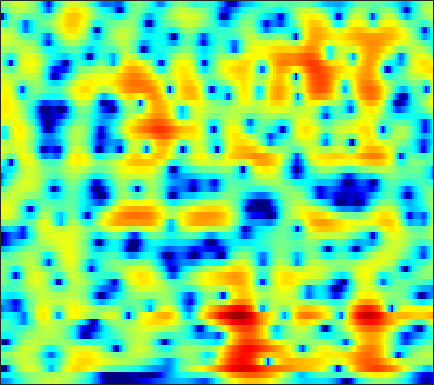

The data file committed next to this chart (first rows):
-8.7388, -8.8104, -8.5622, -7.981, -7.3883, -6.4801, -5.5358, -4.823, -3.9094, -3.0474, -2.2644, -1.7183, -1.0525, -0.44884, -0.035798, 0.45861, 0.89833, 1.1854, 1.5204, 1.801, 2.0259, 2.155, 2.2825, 2.3544
-5.069, -5.083, -4.955, -4.66, -4.349, -3.834, -3.253, -2.792, -2.174, -1.577, -1.025, -0.6448, -0.1946, 0.1856, 0.4237, 0.6797, 0.8721, 0.9784, 1.081, 1.146, 1.194, 1.226, 1.278, 1.348
-14.29, -23.32, -18.99, -10.72, -7.395, -4.343, -2.165, -0.8896, 0.4582, 1.487, 2.251, 2.67, 3.036, 3.187, 3.16, 2.927, 2.466, 1.954, 1.02, -0.2558, -1.93, -3.475, -5.774, -7.306
-1.769, -1.721, -1.498, -1.089, -0.6742, -0.03952, 0.5964, 1.053, 1.58, 1.995, 2.274, 2.392, 2.403, 2.245, 2.012, 1.543, 0.9005, 0.3045, -0.6393, -1.711, -2.85, -3.667, -4.561, -4.974
0.09518, 0.2346, 0.4674, 0.7535, 1.008, 1.369, 1.734, 1.993, 2.295, 2.51, 2.619, 2.618, 2.486, 2.179, 1.828, 1.18, 0.3055, -0.5124, -1.849, -3.473, -5.404, -7.022, -9.15, -10.26
-3.413, -3.662, -3.586, -3.032, -2.377, -1.356, -0.322, 0.3833, 1.21, 1.883, 2.377, 2.631, 2.804, 2.792, 2.657, 2.308, 1.751, 1.196, 0.2672, -0.8524, -2.138, -3.134, -4.273, -4.809
-11.64, -15.66, -18.58, -12.85, -9.444, -6.286, -4.044, -2.743, -1.361, -0.2954, 0.5304, 1.009, 1.487, 1.817, 1.97, 2.06, 2.043, 1.967, 1.797, 1.568, 1.322, 1.14, 0.9319, 0.7845
-4.057, -4.429, -4.646, -4.529, -4.264, -3.741, -3.113, -2.623, -1.962, -1.344, -0.7715, -0.3808, 0.1058, 0.538, 0.8248, 1.155, 1.422, 1.579, 1.731, 1.82, 1.843, 1.827, 1.762, 1.644
-1.501, -1.841, -2.217, -2.526, -2.704, -2.885, -2.996, -3.042, -3.032, -2.94, -2.675, -2.363, -1.803, -1.118, -0.5823, 0.1278, 0.7719, 1.192, 1.645, 1.972, 2.174, 2.242, 2.234, 2.124
-1.468, -1.82, -2.223, -2.611, -2.933, -3.5, -4.3, -5.091, -6.389, -7.946, -9.103, -8.925, -7.007, -4.51, -2.744, -0.7658, 0.7804, 1.66, 2.528, 3.063, 3.29, 3.279, 3.053, 2.651
-6.657, -5.719, -4.79, -4.347, -4.302, -4.559, -5.117, -5.764, -6.851, -8.273, -9.719, -9.544, -6.967, -3.62, -1.433, 0.9274, 2.728, 3.727, 4.623, 5.069, 5.038, 4.684, 3.719, 2.061
-10.2, -9.368, -8.796, -9.031, -9.73, -11.16, -12.55, -12.74, -11.38, -9.15, -7.013, -5.476, -3.518, -1.652, -0.3734, 1.15, 2.388, 3.107, 3.806, 4.154, 4.15, 3.92, 3.302, 2.343
-6.959, -7.374, -8.115, -9.185, -10.3, -12.2, -14.19, -14.61, -12.54, -9.606, -7.022, -5.294, -3.349, -1.756, -0.7314, 0.4194, 1.346, 1.904, 2.453, 2.793, 2.947, 2.952, 2.841, 2.639
-4.569, -4.668, -4.88, -5.123, -5.288, -5.466, -5.433, -5.24, -4.716, -3.959, -3.03, -2.262, -1.285, -0.3669, 0.2511, 0.9667, 1.531, 1.85, 2.145, 2.292, 2.301, 2.228, 2.054, 1.834
-2.192, -2.164, -2.206, -2.285, -2.333, -2.332, -2.212, -2.02, -1.658, -1.158, -0.5354, -0.03059, 0.6185, 1.224, 1.639, 2.074, 2.367, 2.489, 2.483, 2.292, 1.907, 1.488, 0.7876, -0.05466
-0.09597, -0.3172, -0.7543, -1.327, -1.794, -2.342, -2.654, -2.612, -2.121, -1.242, -0.2057, 0.5539, 1.492, 2.281, 2.741, 3.175, 3.4, 3.414, 3.23, 2.794, 2.074, 1.317, -0.0574, -2.025
0.7111, 0.1755, -0.8745, -2.443, -4.108, -7.39, -12.73, -15.88, -10.22, -5.395, -2.292, -0.6448, 1.01, 2.157, 2.742, 3.233, 3.418, 3.384, 3.135, 2.678, 2.032, 1.439, 0.4995, -0.5735
0.5928, 0.2326, -0.4846, -1.464, -2.374, -3.694, -4.744, -4.937, -4.128, -2.611, -1.052, -0.02863, 1.058, 1.786, 2.113, 2.264, 2.115, 1.813, 1.193, 0.3952, -0.4437, -0.9819, -1.423, -1.469
0.005785, 0.003982, -0.06825, -0.1844, -0.2677, -0.3289, -0.2837, -0.156, 0.1643, 0.5993, 1.073, 1.417, 1.767, 1.932, 1.908, 1.623, 0.9894, 0.2346, -1.243, -3.446, -6.713, -10.06, -12.68, -8.636
-2.617, -2.408, -2.091, -1.758, -1.489, -1.114, -0.7198, -0.4084, 0.008204, 0.4129, 0.8012, 1.048, 1.279, 1.402, 1.38, 1.167, 0.7022, 0.1608, -0.8483, -2.202, -3.793, -4.844, -5.258, -4.141
-8.108, -7.737, -7.037, -6.196, -5.554, -4.721, -3.953, -3.422, -2.78, -2.184, -1.615, -1.219, -0.7183, -0.2731, 0.003376, 0.2756, 0.439, 0.4855, 0.4627, 0.3796, 0.318, 0.3378, 0.5128, 0.8722
-18.53, -17.27, -14.49, -11.93, -10.4, -8.87, -7.793, -7.227, -6.63, -6.06, -5.407, -4.778, -3.769, -2.717, -1.941, -0.9764, -0.1524, 0.3711, 0.9484, 1.414, 1.796, 2.045, 2.343, 2.623
-20.82, -18.95, -15.31, -12.48, -11.05, -9.922, -9.627, -9.942, -11.04, -12.61, -13.06, -11.54, -8.422, -5.58, -3.812, -1.891, -0.4059, 0.4886, 1.437, 2.154, 2.668, 2.946, 3.2, 3.346
-8.249, -7.546, -6.708, -6.03, -5.723, -5.701, -6.258, -7.085, -8.921, -11.39, -12.67, -11.03, -7.553, -4.622, -2.821, -0.8922, 0.6353, 1.543, 2.49, 3.145, 3.531, 3.646, 3.586, 3.307
-0.225, -0.02108, 0.147, 0.1889, 0.1081, -0.1747, -0.6662, -1.132, -1.82, -2.424, -2.768, -2.773, -2.41, -1.732, -1.033, -0.0008994, 1.06, 1.797, 2.6, 3.138, 3.351, 3.261, 2.755, 1.736
3.456, 3.418, 3.314, 3.096, 2.845, 2.377, 1.739, 1.127, 0.1604, -1.029, -2.408, -3.563, -5.087, -5.849, -5.542, -4.091, -2.278, -1.05, 0.2409, 1.095, 1.493, 1.502, 1.103, 0.1988
4.047, 4.004, 3.876, 3.639, 3.374, 2.879, 2.189, 1.517, 0.3453, -1.219, -3.382, -5.606, -9.947, -16.58, -15.11, -8.957, -5.249, -3.429, -1.78, -0.7643, -0.2206, -0.06486, -0.1151, -0.3983
2.896, 2.998, 3.06, 3.038, 2.947, 2.709, 2.319, 1.918, 1.219, 0.3411, -0.6972, -1.503, -2.518, -3.141, -3.258, -2.963, -2.411, -1.987, -1.547, -1.313, -1.287, -1.388, -1.628, -1.905
0.756, 1.116, 1.555, 1.927, 2.146, 2.343, 2.416, 2.389, 2.254, 2.013, 1.698, 1.431, 1.074, 0.7457, 0.5251, 0.2555, -0.03289, -0.2908, -0.7501, -1.392, -2.246, -3.029, -4.202, -5.361
-2.696, -1.899, -0.8376, 0.123, 0.7596, 1.481, 2.047, 2.376, 2.694, 2.882, 2.958, 2.935, 2.837, 2.622, 2.403, 2.012, 1.481, 0.9684, 0.09559, -1.071, -2.639, -4.191, -7.04, -11.62
-8.679, -6.667, -4.42, -2.617, -1.506, -0.2777, 0.7248, 1.349, 2.022, 2.536, 2.89, 3.064, 3.153, 3.103, 2.961, 2.638, 2.155, 1.68, 0.8838, -0.1103, -1.322, -2.373, -3.919, -5.444
-11.25, -8.905, -6.545, -4.757, -3.642, -2.33, -1.166, -0.3631, 0.5955, 1.4, 2.025, 2.375, 2.656, 2.761, 2.715, 2.501, 2.136, 1.78, 1.206, 0.5549, -0.1344, -0.6434, -1.267, -1.731
-6.297, -6.153, -6.054, -5.939, -5.682, -4.859, -3.477, -2.274, -0.7207, 0.6051, 1.61, 2.146, 2.601, 2.761, 2.719, 2.482, 2.062, 1.673, 1.097, 0.5027, -0.04542, -0.4044, -0.7818, -1.007
-1.515, -2.634, -4.914, -8.877, -14.5, -15.86, -7.212, -3.659, -0.5396, 1.475, 2.78, 3.369, 3.761, 3.714, 3.449, 2.821, 1.951, 1.185, 0.1204, -0.8544, -1.61, -2.006, -2.344, -2.538
2.778, 1.883, 0.5097, -0.909, -1.663, -1.644, -0.4182, 0.7903, 2.29, 3.413, 4.09, 4.306, 4.171, 3.609, 2.864, 1.42, -0.5714, -2.432, -5.353, -8.142, -9.278, -8.963, -8.322, -8.293
3.651, 3.195, 2.682, 2.354, 2.259, 2.33, 2.61, 2.885, 3.244, 3.469, 3.447, 3.24, 2.641, 1.642, 0.5873, -1.297, -3.846, -6.34, -10.74, -16.43, -17.66, -15.2, -13.03, -12.44
2.416, 1.971, 1.736, 1.883, 2.163, 2.644, 3.094, 3.374, 3.594, 3.603, 3.37, 3.002, 2.278, 1.207, 0.206, -1.39, -3.217, -4.709, -6.665, -8.326, -9.439, -9.874, -10.06, -9.946
-2.502, -4.414, -3.873, -1.28, 0.4875, 2.267, 3.473, 4.063, 4.492, 4.563, 4.313, 3.92, 3.135, 2.085, 1.118, -0.364, -2.066, -3.413, -5.227, -6.939, -8.395, -9.165, -9.616, -9.367
-2.101, -4.154, -3.501, -0.7299, 1.093, 2.863, 4.012, 4.529, 4.861, 4.823, 4.442, 3.963, 3.046, 1.853, 0.7727, -0.915, -2.89, -4.585, -7.186, -10.22, -13.96, -17.1, -18.89, -15.87
3.506, 3.114, 2.944, 3.114, 3.368, 3.721, 3.949, 3.99, 3.865, 3.491, 2.838, 2.196, 1.077, -0.3158, -1.534, -3.438, -5.6, -7.411, -10.09, -13.14, -16.39, -18.78, -19.99, -18.16
4.886, 4.716, 4.532, 4.391, 4.278, 4.094, 3.831, 3.565, 3.063, 2.393, 1.543, 0.7469, -0.5075, -2.046, -3.372, -5.422, -7.788, -9.729, -12.47, -14.98, -16.73, -17.38, -17.27, -16.66
5.03, 5.051, 5.004, 4.855, 4.667, 4.303, 3.823, 3.386, 2.694, 1.885, 0.9773, 0.1927, -0.9953, -2.422, -3.745, -5.828, -8.455, -10.98, -15.45, -22.96, -31.33, -23.45, -18.83, -16.64
4.503, 4.861, 5.095, 5.029, 4.807, 4.279, 3.524, 2.84, 1.891, 0.9764, 0.1524, -0.3661, -1.049, -1.832, -2.526, -3.757, -5.376, -6.83, -9.015, -11.09, -12.22, -12.23, -11.59, -10.94
3.669, 4.422, 4.905, 4.865, 4.502, 3.588, 2.142, 0.714, -1.573, -3.702, -4.45, -3.893, -2.706, -1.782, -1.383, -1.281, -1.581, -1.982, -2.638, -3.292, -3.837, -4.124, -4.324, -4.402
3.368, 3.919, 4.227, 4.068, 3.612, 2.529, 0.7816, -1.126, -4.839, -10.6, -11.9, -7.792, -3.96, -1.775, -0.8227, -0.09584, 0.1644, 0.1195, -0.1556, -0.6053, -1.145, -1.543, -2.036, -2.396
3.135, 3.3, 3.331, 3.124, 2.827, 2.214, 1.401, 0.6961, -0.257, -0.958, -1.131, -0.8975, -0.3025, 0.3296, 0.6577, 0.8886, 0.8361, 0.6079, 0.04872, -0.7639, -1.799, -2.689, -3.969, -5.132
2.363, 2.283, 2.096, 1.86, 1.699, 1.532, 1.444, 1.442, 1.481, 1.588, 1.77, 1.928, 2.113, 2.223, 2.234, 2.049, 1.605, 1.087, 0.1122, -1.242, -3.041, -4.791, -7.81, -12.03
1.045, 0.5431, -0.3085, -1.127, -1.512, -1.388, -0.6259, 0.1516, 1.219, 2.139, 2.849, 3.244, 3.58, 3.686, 3.629, 3.336, 2.783, 2.181, 1.12, -0.3047, -2.139, -3.837, -6.555, -9.791
-0.3019, -1.438, -3.951, -8.482, -14.71, -12.81, -5.729, -2.657, 0.05555, 1.86, 3.06, 3.67, 4.179, 4.374, 4.324, 4.048, 3.543, 3.006, 2.098, 0.9886, -0.3352, -1.415, -2.957, -4.55
-0.125, -0.7682, -2.018, -3.434, -4.172, -3.888, -2.379, -1.047, 0.5632, 1.803, 2.692, 3.14, 3.488, 3.581, 3.479, 3.146, 2.607, 2.089, 1.253, 0.3177, -0.6523, -1.38, -2.299, -3.135
1.23, 1.137, 0.9211, 0.7185, 0.6361, 0.6965, 0.9493, 1.217, 1.612, 1.962, 2.212, 2.306, 2.291, 2.106, 1.866, 1.361, 0.6376, -0.03783, -1.088, -2.263, -3.386, -4.079, -4.618, -4.648
2.646, 2.652, 2.592, 2.475, 2.38, 2.234, 2.079, 1.961, 1.77, 1.565, 1.335, 1.157, 0.8895, 0.5509, 0.2258, -0.3558, -1.196, -2.071, -3.654, -5.899, -9.034, -11.8, -13.04, -9.846
3.221, 3.134, 2.981, 2.774, 2.572, 2.213, 1.722, 1.261, 0.5286, -0.2878, -1.064, -1.515, -1.835, -1.875, -1.862, -1.911, -2.208, -2.687, -3.779, -5.465, -7.792, -9.626, -10.15, -7.622
1.722, 1.522, 1.384, 1.31, 1.193, 0.8652, 0.2164, -0.563, -2.07, -4.286, -7.222, -9.357, -9.592, -7.143, -5.381, -3.724, -2.764, -2.389, -2.227, -2.299, -2.429, -2.397, -2.047, -1.294
-3.817, -3.968, -3.064, -1.865, -1.169, -0.699, -0.8074, -1.303, -2.591, -4.73, -7.848, -10.33, -10.45, -7.462, -5.439, -3.538, -2.349, -1.789, -1.319, -1.047, -0.8112, -0.5852, -0.1488, 0.4764
-16.69, -14.78, -7.31, -3.623, -1.957, -0.6172, 0.01108, 0.1305, -0.08692, -0.581, -1.159, -1.514, -1.713, -1.599, -1.388, -1.154, -1.056, -1.117, -1.371, -1.744, -2.071, -2.184, -1.969, -1.259
-2.19, -2.199, -1.552, -0.5593, 0.1769, 0.9958, 1.563, 1.818, 1.961, 1.92, 1.749, 1.567, 1.265, 0.9007, 0.5583, -0.01712, -0.8053, -1.583, -2.961, -4.829, -7.337, -9.473, -10.82, -8.429
0.1898, 0.3151, 0.6348, 1.077, 1.445, 1.915, 2.308, 2.52, 2.683, 2.688, 2.536, 2.326, 1.911, 1.334, 0.7764, -0.1329, -1.288, -2.342, -4.062, -6.276, -9.198, -11.77, -13.61, -10.93
